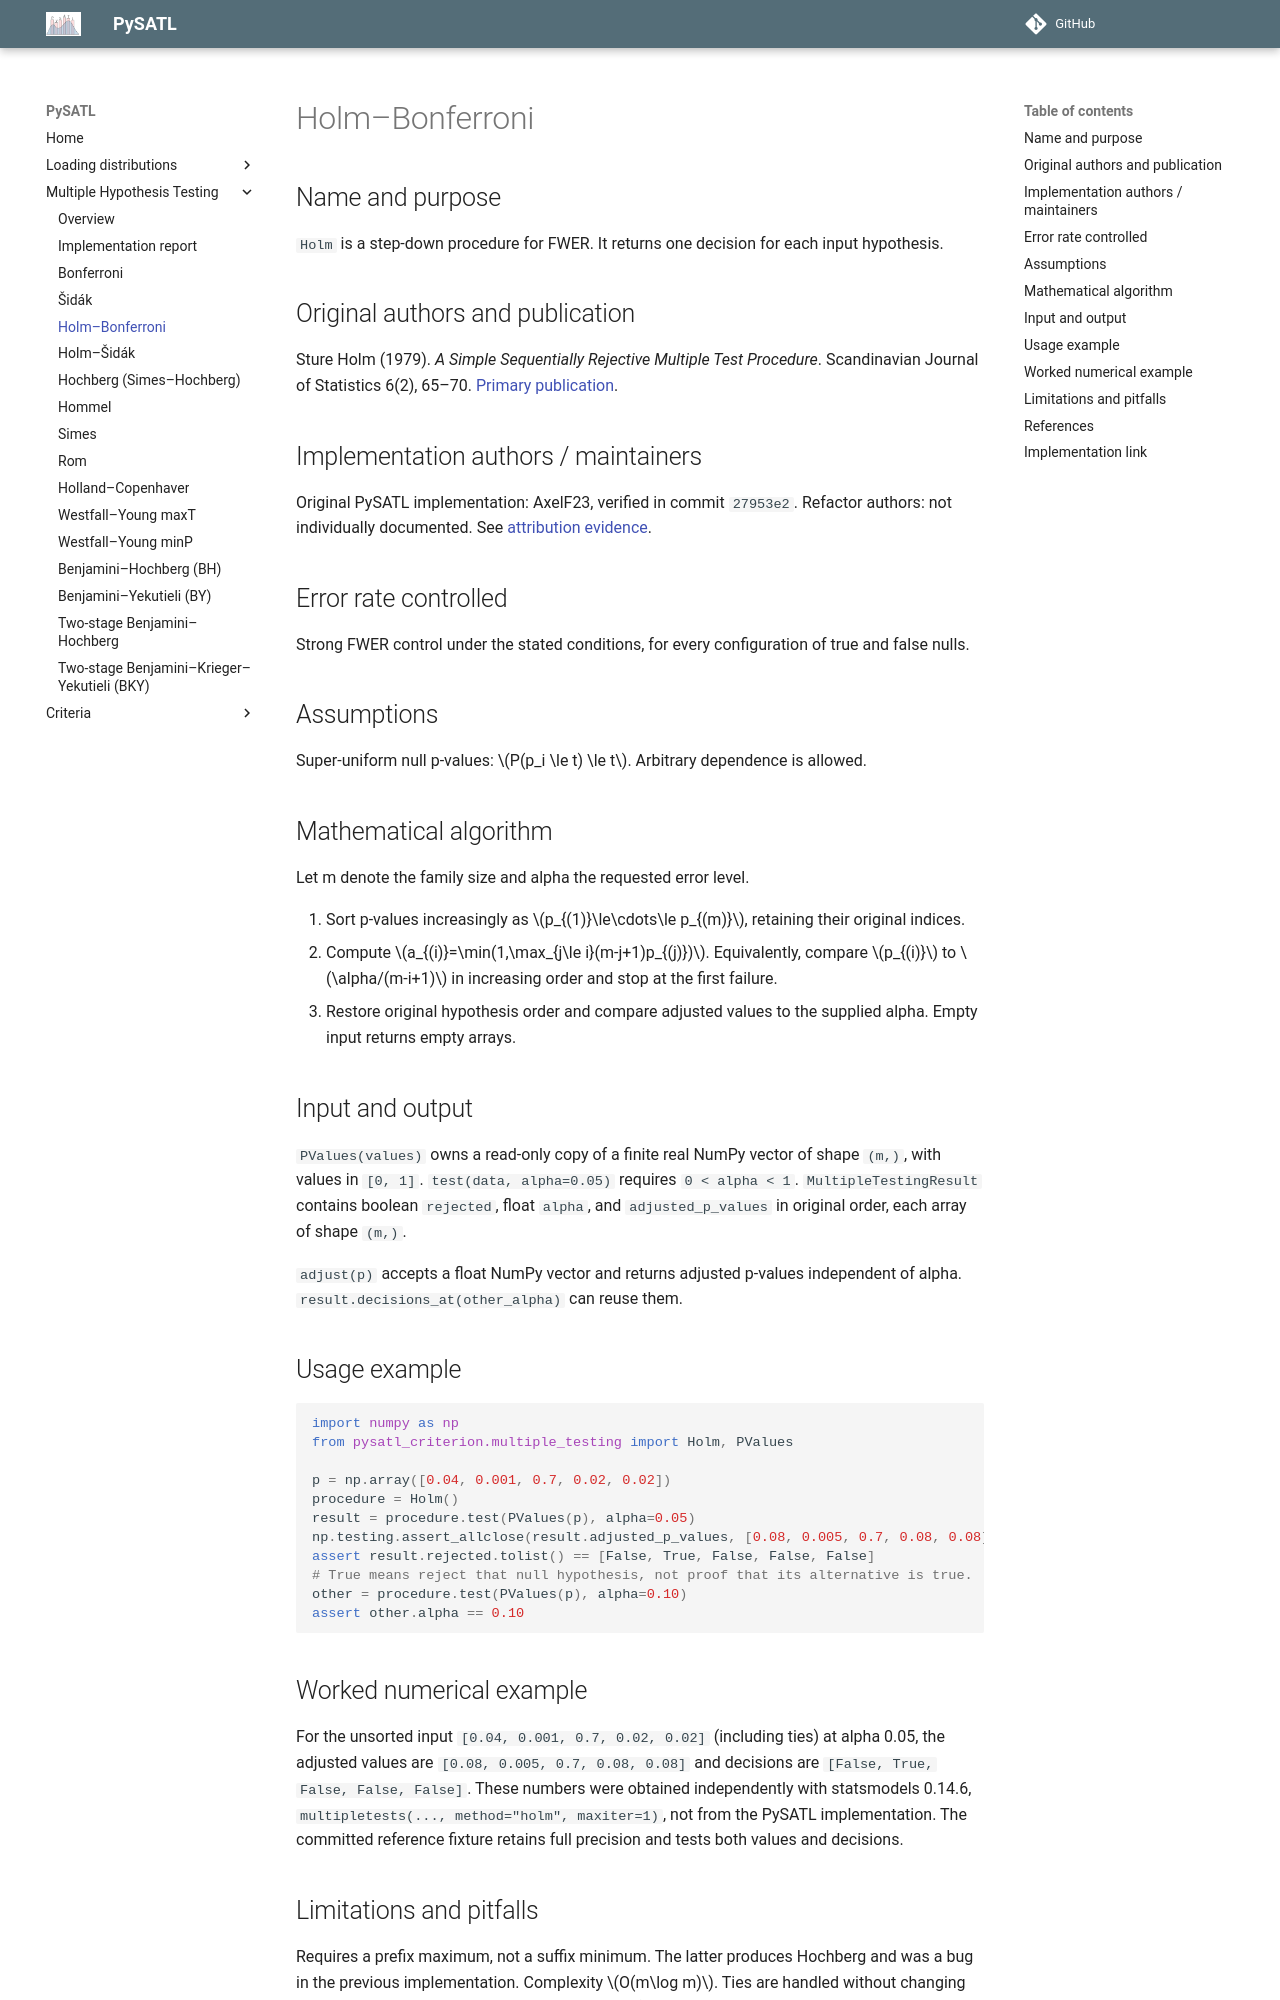

repository: PySATL/pysatl-criterion · page: en/main/multiple_testing/holm/index.html · generator: mkdocs

# Holm–Bonferroni

## Name and purpose

`Holm` is a step-down procedure for FWER. It returns one decision for each input hypothesis.

## Original authors and publication

Sture Holm (1979). *A Simple Sequentially Rejective Multiple Test Procedure*. Scandinavian Journal of Statistics 6(2), 65–70. [Primary publication](https://www.jstor.org/stable/4615733).

## Implementation authors / maintainers

Original PySATL implementation: AxelF23, verified in commit `27953e2`. Refactor authors: not individually documented. See [attribution evidence](index.md).

## Error rate controlled

Strong FWER control under the stated conditions, for every configuration of true and false nulls.

## Assumptions

Super-uniform null p-values: $P(p_i \le t) \le t$. Arbitrary dependence is allowed.

## Mathematical algorithm

Let m denote the family size and alpha the requested error level.

1. Sort p-values increasingly as $p_{(1)}\le\cdots\le p_{(m)}$, retaining their original indices.
2. Compute $a_{(i)}=\min(1,\max_{j\le i}(m-j+1)p_{(j)})$. Equivalently, compare $p_{(i)}$ to $\alpha/(m-i+1)$ in increasing order and stop at the first failure.
3. Restore original hypothesis order and compare adjusted values to the supplied alpha. Empty input returns empty arrays.

## Input and output

`PValues(values)` owns a read-only copy of a finite real NumPy vector of shape
`(m,)`, with values in `[0, 1]`. `test(data, alpha=0.05)` requires `0 < alpha < 1`.
`MultipleTestingResult` contains boolean `rejected`, float `alpha`, and
`adjusted_p_values` in original order, each array of shape `(m,)`.

`adjust(p)` accepts a float NumPy vector and returns adjusted p-values independent of alpha. `result.decisions_at(other_alpha)` can reuse them.

## Usage example

```python
import numpy as np
from pysatl_criterion.multiple_testing import Holm, PValues

p = np.array([0.04, 0.001, 0.7, 0.02, 0.02])
procedure = Holm()
result = procedure.test(PValues(p), alpha=0.05)
np.testing.assert_allclose(result.adjusted_p_values, [0.08, 0.005, 0.7, 0.08, 0.08], atol=1e-11)
assert result.rejected.tolist() == [False, True, False, False, False]
# True means reject that null hypothesis, not proof that its alternative is true.
other = procedure.test(PValues(p), alpha=0.10)
assert other.alpha == 0.10
```

## Worked numerical example

For the unsorted input `[0.04, 0.001, 0.7, 0.02, 0.02]` (including ties) at alpha 0.05,
the adjusted values are `[0.08, 0.005, 0.7, 0.08, 0.08]` and decisions are `[False, True, False, False, False]`.
These numbers were obtained independently with statsmodels 0.14.6,
`multipletests(..., method="holm", maxiter=1)`, not from the PySATL implementation.
The committed reference fixture retains full precision and tests both values and decisions.

## Limitations and pitfalls

Requires a prefix maximum, not a suffix minimum. The latter produces Hochberg and was a bug in the previous implementation. Complexity $O(m\log m)$. Ties are handled without changing the input hypothesis order.
Invalid p-values, non-finite entries and multidimensional arrays raise `ValueError`.
No constructor tuning parameters are needed for this fixed procedure.
